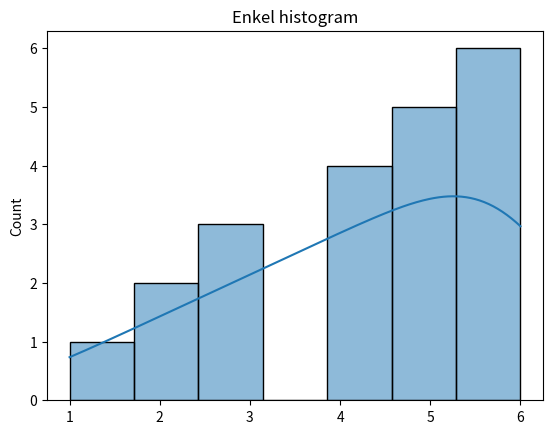

This chart was generated by the following Python code:
import seaborn as sns
import matplotlib.pyplot as plt
 
 
data = [1, 2, 2, 3, 3, 3, 4, 4, 4, 4, 5, 5, 5, 5, 5, 6, 6, 6, 6, 6, 6]
 
#histogram,  #kde är kurva  #bins är antal staplar
sns.histplot(data, bins=7, kde=True)
 
#titel
plt.title('Enkel histogram')
 
 
plt.show()